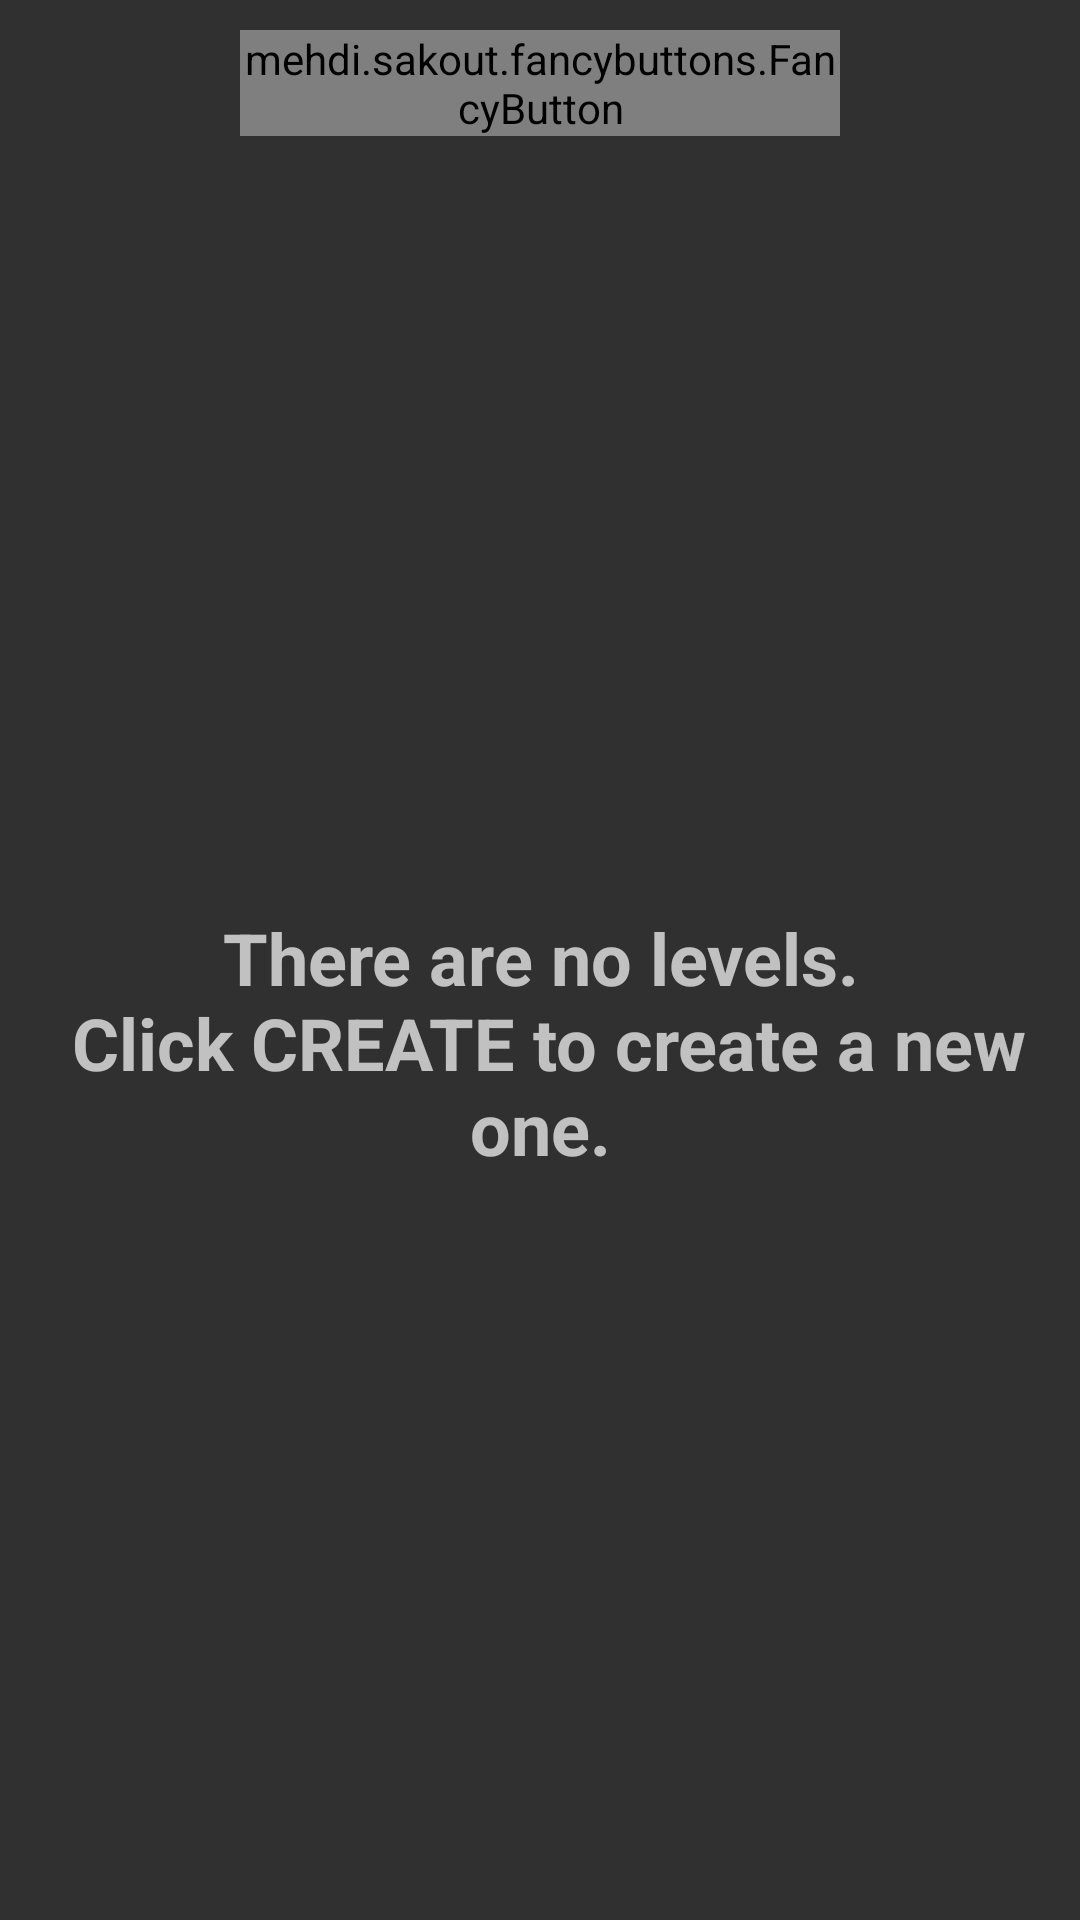

Write the Android layout XML for this screen, with the resource values it uses.
<!-- AndroidManifest.xml: application theme AppTheme -->
<!-- res/layout/fragment_therd.xml -->
<?xml version="1.0" encoding="utf-8"?>
<LinearLayout
    xmlns:android="http://schemas.android.com/apk/res/android"
    xmlns:fancy="http://schemas.android.com/apk/res-auto"
    android:orientation="vertical" android:layout_width="match_parent"
    android:layout_height="match_parent"
    android:background="#0000">
    <mehdi.sakout.fancybuttons.FancyButton
        android:onClick="addnewlvl"
        android:layout_gravity="center"
        android:layout_margin="10dp"
        android:layout_width="200dp"
        android:layout_height="wrap_content"
        fancy:fb_defaultColor="@color/BTN"
        fancy:fb_focusColor="#ffffff"
        fancy:fb_radius="30dp"
        fancy:fb_textSize="24sp"
        fancy:fb_text="@string/add"
        fancy:fb_textColor="#FFFFFF" />

    <ListView
        android:layout_gravity="center"
        android:id="@+id/my_level_list"
        android:layout_width="350dp"
        android:layout_height="wrap_content" />

    <TextView
        android:text="@string/nolvl"
        android:textSize="24dp"
        android:textStyle="bold"
        android:gravity="center"
        android:layout_width="match_parent"
        android:layout_height="match_parent"
        android:id="@+id/no_levels" />
</LinearLayout>
<!-- resources referenced by this layout -->
<resources>
  <color name="BTN">#ec407a</color>
  <string name="add">CREATE</string>
  <string name="nolvl" formated="false">There are no levels.\n
          Click CREATE to create a new one.</string>
  <style name="AppTheme" parent="Theme.AppCompat.NoActionBar">
          
          <item name="colorPrimary">@color/colorPrimary</item>
          <item name="colorPrimaryDark">@color/colorPrimaryDark</item>
          <item name="colorAccent">@color/colorAccent</item>
      </style>
  <color name="colorPrimary">#1b1b1b</color>
  <color name="colorPrimaryDark">#616161</color>
  <color name="colorAccent">#f02475</color>
</resources>
